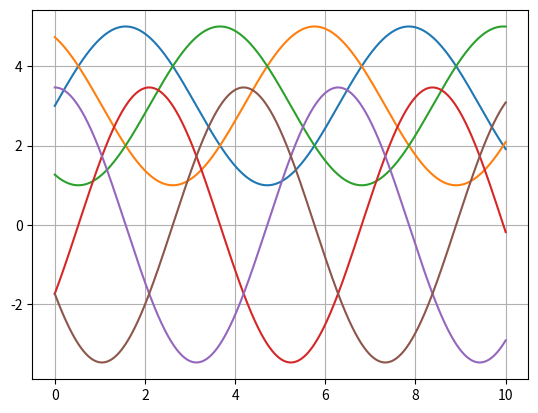

Source code (Python): (Note: this script raises an exception after producing the figure.)
import matplotlib.pyplot as plt
import numpy as np

voltage_input = 12
voltage_limit = 6

t = np.linspace(0, 10, 1000)

scale = 2

a = scale* np.sin(t)             + voltage_limit/2
b = scale* np.sin(t + 2*np.pi/3) + voltage_limit/2
c = scale* np.sin(t - 2*np.pi/3) + voltage_limit/2

plt.plot(t, a)
plt.plot(t, b)
plt.plot(t, c)
plt.grid(True)

plt.show()

# line to line voltages
a_b = a - b
b_c = b - c
c_a = c - a



plt.plot(t, a_b)
plt.plot(t, b_c)
plt.plot(t, c_a)
plt.plot(t, current_vector)

plt.grid(True)
plt.show()